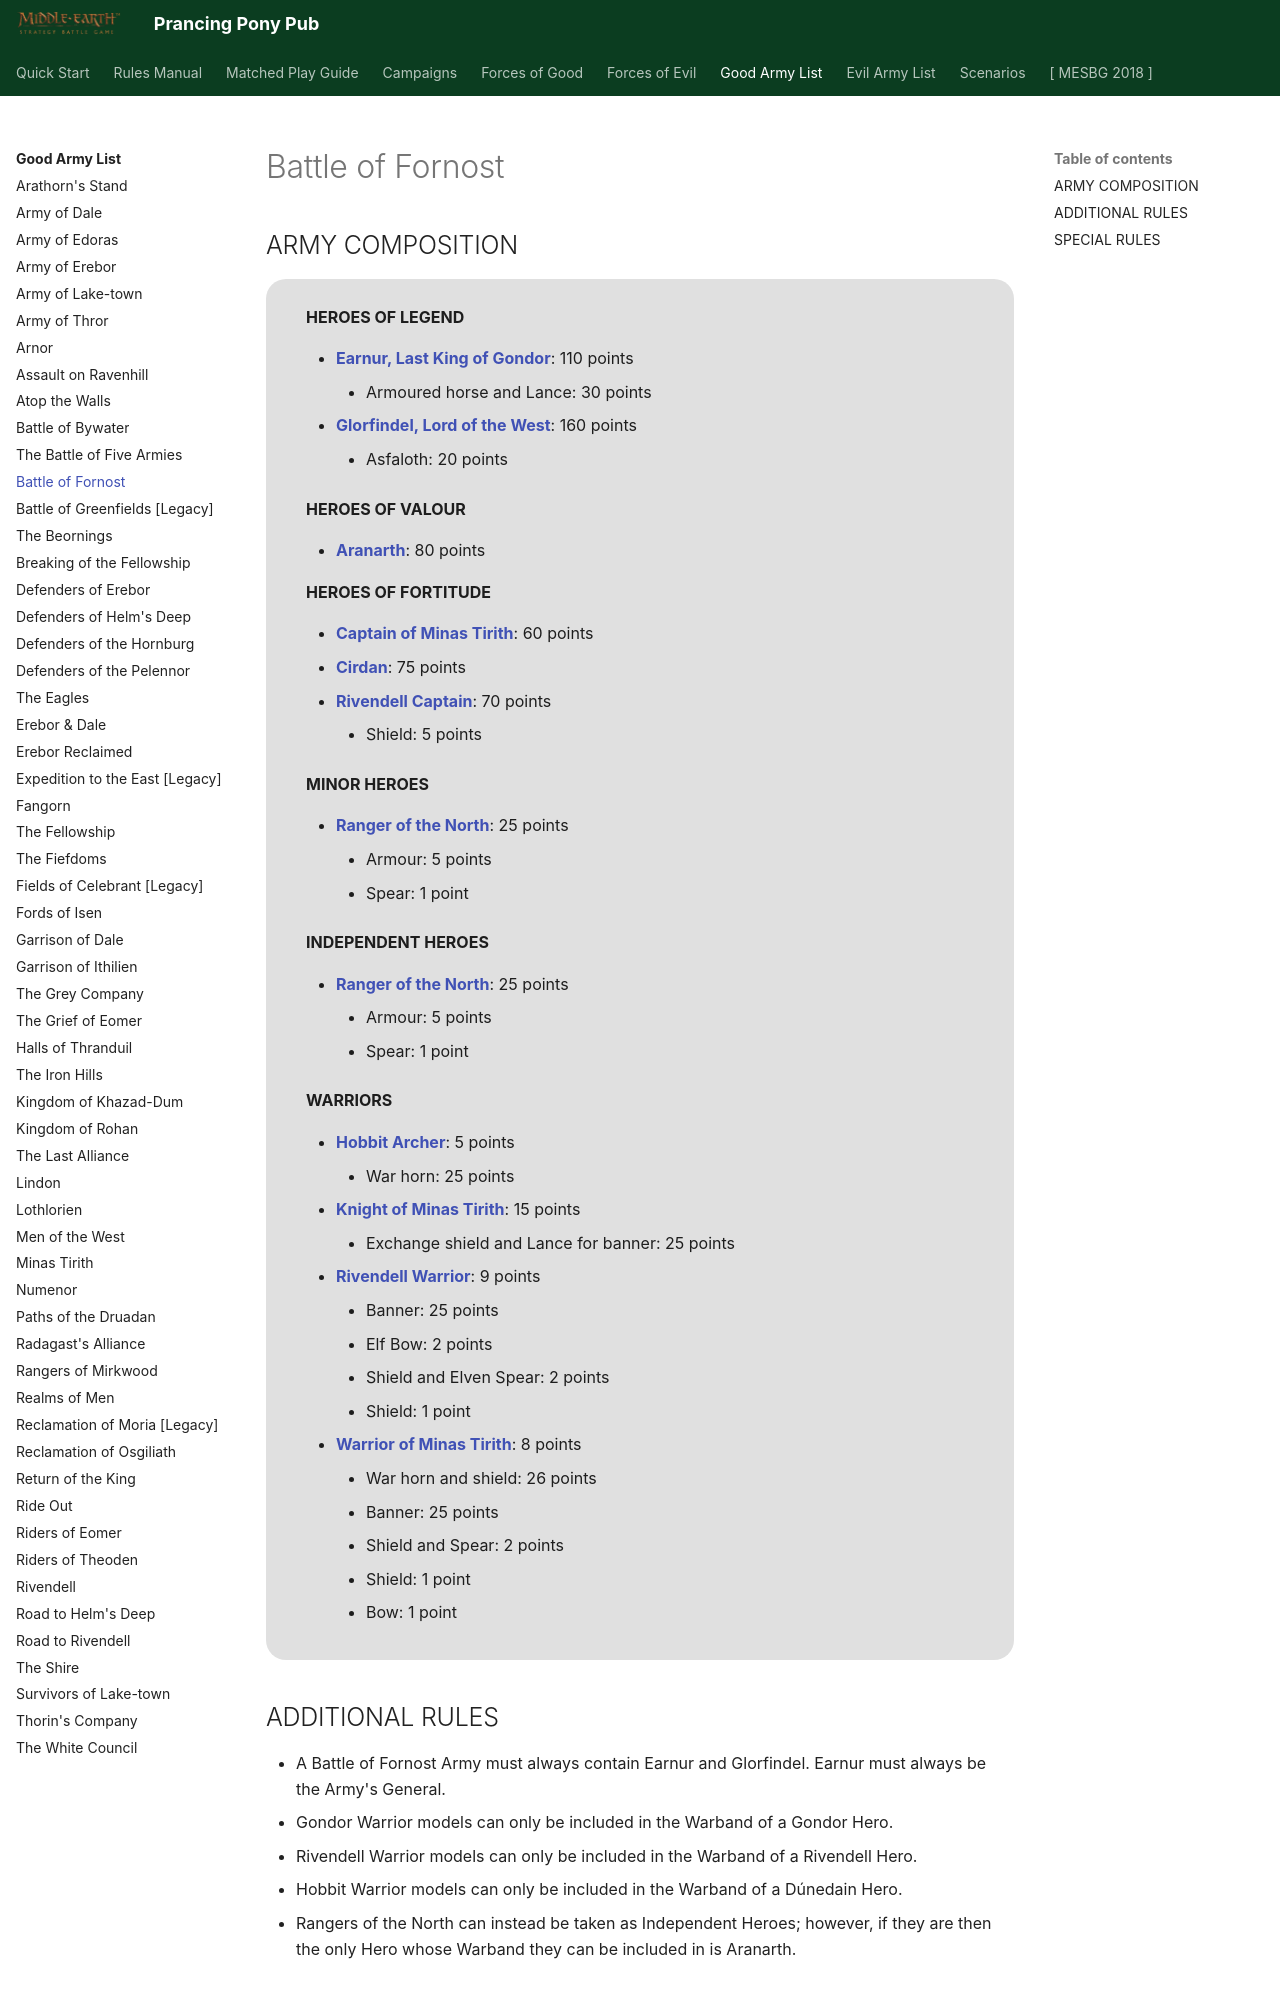

repository: BBBase-EHeresy-PPPub/PPPub · page: mesbg2024/good_army_list/battle_of_fornost/index.html · generator: mkdocs

# Battle of Fornost

## ARMY COMPOSITION

<div class="unitCard" markdown>

**HEROES OF LEGEND**

- [**Earnur, Last King of Gondor**](../forces_of_good/arnor_and_angmar.md#earnur-last-king-of-gondor-110-points): 110 points
    - Armoured horse and Lance: 30 points
- [**Glorfindel, Lord of the West**](../forces_of_good/arnor_and_angmar.md#glorfindel-lord-of-the-west-160-points): 160 points
    - Asfaloth: 20 points

**HEROES OF VALOUR**

- [**Aranarth**](../forces_of_good/arnor_and_angmar.md#aranarth-80-points): 80 points

**HEROES OF FORTITUDE**

- [**Captain of Minas Tirith**](../forces_of_good/gondor.md#captain-of-minas-tirith-60-points): 60 points
- [**Cirdan**](../forces_of_good/elven_kingdoms.md#cirdan-75-points): 75 points
- [**Rivendell Captain**](../forces_of_good/elven_kingdoms.md#rivendell-captain-70-points): 70 points
    - Shield: 5 points

**MINOR HEROES**

- [**Ranger of the North**](../forces_of_good/arnor_and_angmar.md#ranger-of-the-north-25-points): 25 points
    - Armour: 5 points
    - Spear: 1 point

**INDEPENDENT HEROES**

- [**Ranger of the North**](../forces_of_good/arnor_and_angmar.md#ranger-of-the-north-25-points): 25 points
    - Armour: 5 points
    - Spear: 1 point

**WARRIORS**

- [**Hobbit Archer**](../forces_of_good/arnor_and_angmar.md#hobbit-archer-5-points): 5 points
    - War horn: 25 points
- [**Knight of Minas Tirith**](../forces_of_good/gondor.md#knight-of-minas-tirith-15-points): 15 points
    - Exchange shield and Lance for banner: 25 points
- [**Rivendell Warrior**](../forces_of_good/elven_kingdoms.md#rivendell-warrior-9-points): 9 points
    - Banner: 25 points
    - Elf Bow: 2 points
    - Shield and Elven Spear: 2 points
    - Shield: 1 point
- [**Warrior of Minas Tirith**](../forces_of_good/gondor.md#warrior-of-minas-tirith-8-points): 8 points
    - War horn and shield: 26 points
    - Banner: 25 points
    - Shield and Spear: 2 points
    - Shield: 1 point
    - Bow: 1 point

</div>
